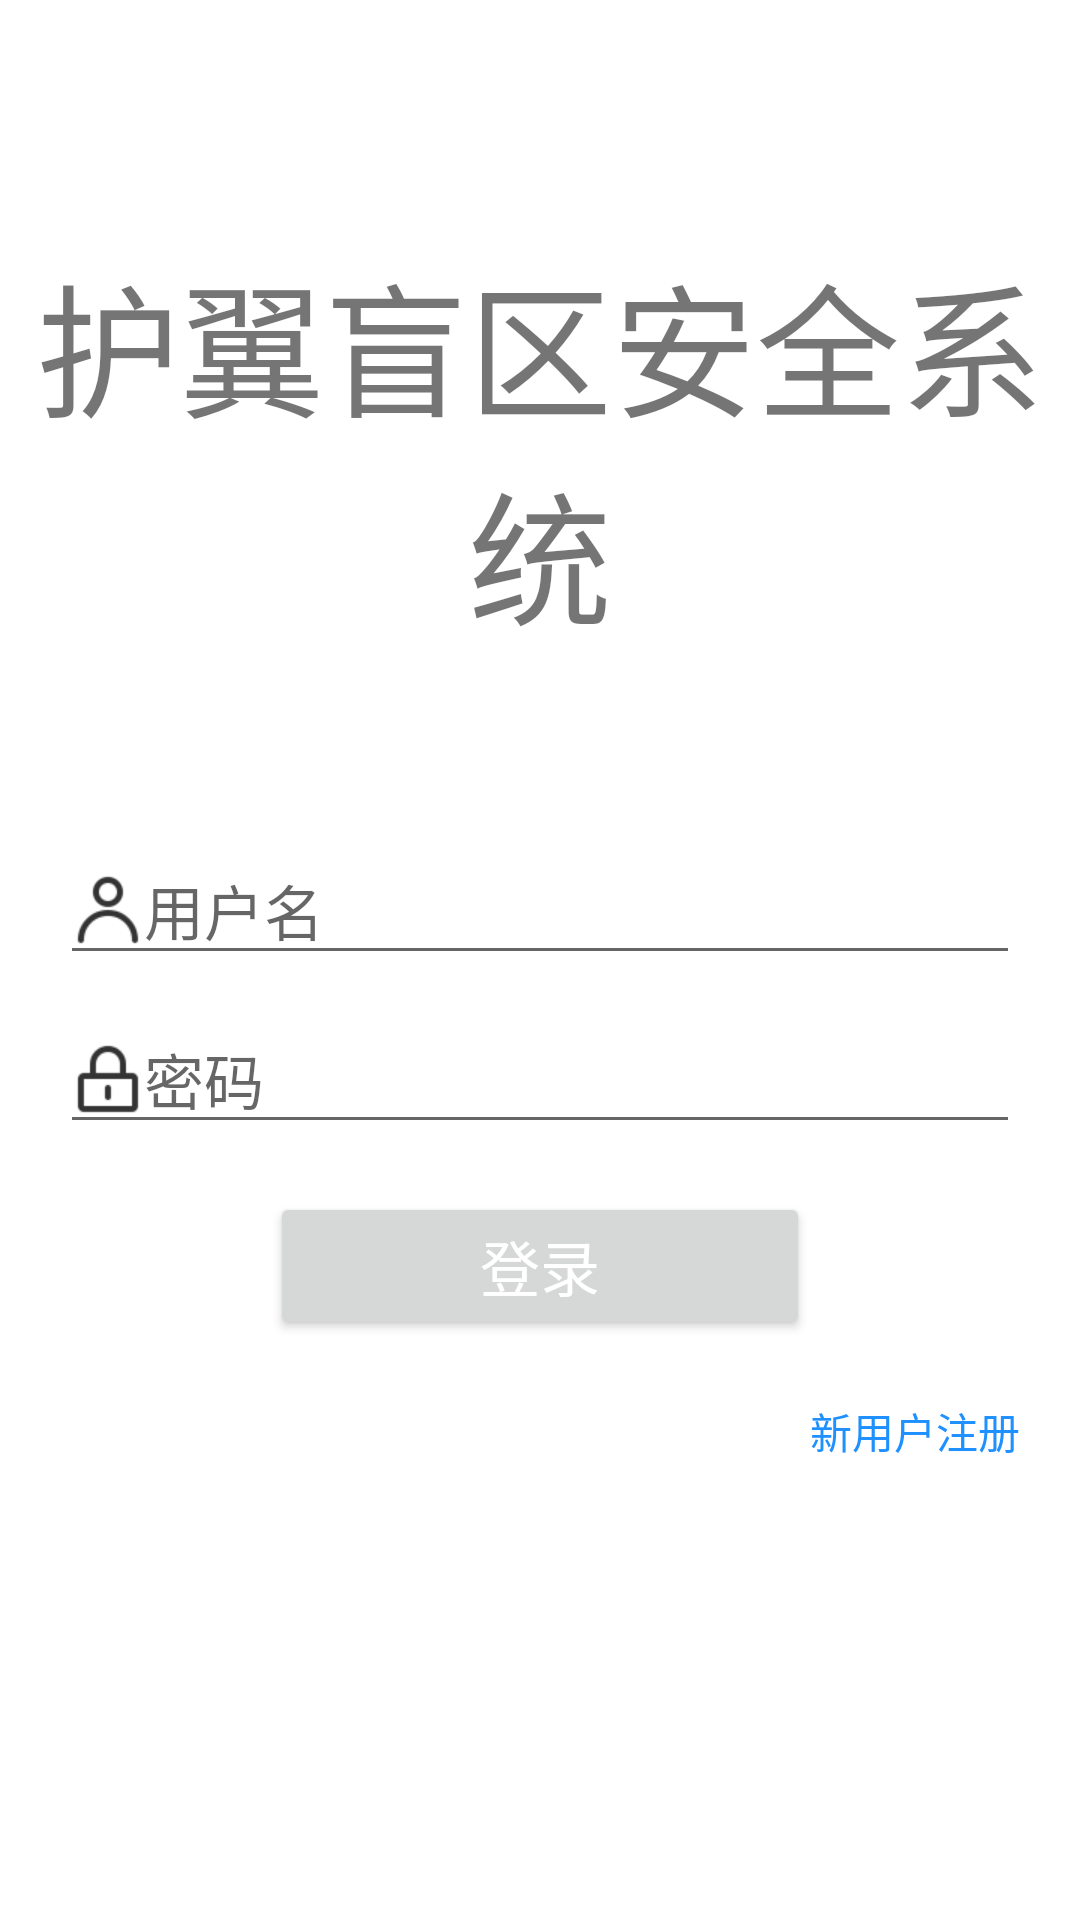

This screen was rendered from an Android layout file. Write that file and the resources it references.
<!-- AndroidManifest.xml: application theme Theme.BlindAreaSecuritySystem -->
<!-- res/layout/activity_login.xml -->
<?xml version="1.0" encoding="utf-8"?>
<LinearLayout
    xmlns:android="http://schemas.android.com/apk/res/android"
    android:layout_width="match_parent"
    android:layout_height="match_parent"
    android:orientation="vertical">

    <LinearLayout
        android:layout_width="match_parent"
        android:layout_height="wrap_content"
        android:layout_marginTop="40dp">

        <TextView
            android:layout_width="match_parent"
            android:layout_height="wrap_content"
            android:layout_marginTop="40dp"
            android:text="护翼盲区安全系统"
            android:textSize="48sp"
            android:textAlignment="center"/>

    </LinearLayout>

    
    <EditText
        android:layout_width="320dp"
        android:layout_height="wrap_content"
        android:layout_gravity="center"
        android:id="@+id/et_login_username"
        android:layout_marginTop="60dp"
        android:hint="用户名"
        android:textSize="20sp"
        android:drawableStart="@mipmap/icon_user"/>
    
    <EditText
        android:layout_width="320dp"
        android:layout_height="wrap_content"
        android:layout_gravity="center"
        android:id="@+id/et_login_password"
        android:layout_marginTop="10dp"
        android:hint="密码"
        android:textSize="20sp"
        android:drawableStart="@mipmap/icon_password"/>

    
    <Button
        android:layout_width="180dp"
        android:layout_height="wrap_content"
        android:layout_gravity="center"
        android:id="@+id/btn_login"
        android:layout_marginTop="16dp"
        android:text="登录"
        android:textSize="20sp"
        android:textColor="@color/white" />

    
    <TextView
        android:layout_width="wrap_content"
        android:layout_height="wrap_content"
        android:text="新用户注册"
        android:textColor="@color/blue"
        android:layout_gravity="right"
        android:layout_marginTop="20dp"
        android:layout_marginEnd="20dp"
        android:onClick="toRegister"/>

</LinearLayout>
<!-- resources referenced by this layout -->
<resources>
  <color name="blue">#1E90FF</color>
  <color name="white">#FFFFFFFF</color>
  <!-- mipmap icon_password: png bitmap (mipmap-xhdpi, 1109 bytes) -->
  <!-- mipmap icon_user: png bitmap (mipmap-xhdpi, 1646 bytes) -->
  <style name="Theme.BlindAreaSecuritySystem" parent="Theme.MaterialComponents.DayNight.DarkActionBar">
          
          <item name="colorPrimary">@color/purple_500</item>
          <item name="colorPrimaryVariant">@color/purple_700</item>
          <item name="colorOnPrimary">@color/white</item>
          
          <item name="colorSecondary">@color/teal_200</item>
          <item name="colorSecondaryVariant">@color/teal_700</item>
          <item name="colorOnSecondary">@color/black</item>
          
          <item name="android:statusBarColor" tools:targetApi="l">?attr/colorPrimaryVariant</item>
          
      </style>
  <color name="purple_500">#FF6200EE</color>
  <color name="purple_700">#FF3700B3</color>
  <color name="teal_200">#FF03DAC5</color>
  <color name="teal_700">#FF018786</color>
  <color name="black">#FF000000</color>
</resources>
